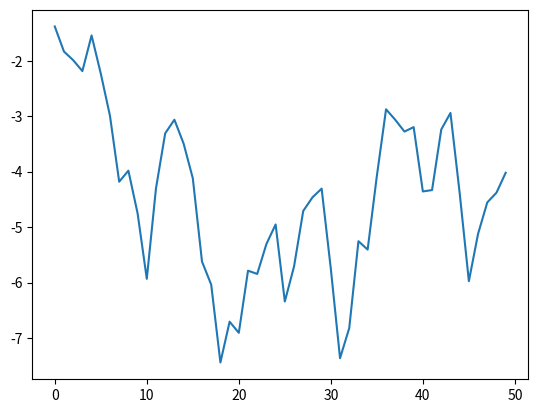

Python code for this plot: (Note: this script raises an exception after producing the figure.)
import numpy as np
data = [np.random.standard_normal() for i in range(7)]
data

import matplotlib.pyplot as plt

plt.plot(np.random.randn(50).cumsum())

def isiterable(obj):
    try:
        iter(obj)
        return True
    except TypeError: # not iterable
        return False


from datetime import datetime, date, time
datetime.today()

datetime.now()

datetime.strptime('2011-01-03 17:16:00', '%Y-%m-%d %H:%M:%S')

age = datetime.now() - datetime(1991, 4, 17)
age

5 + None